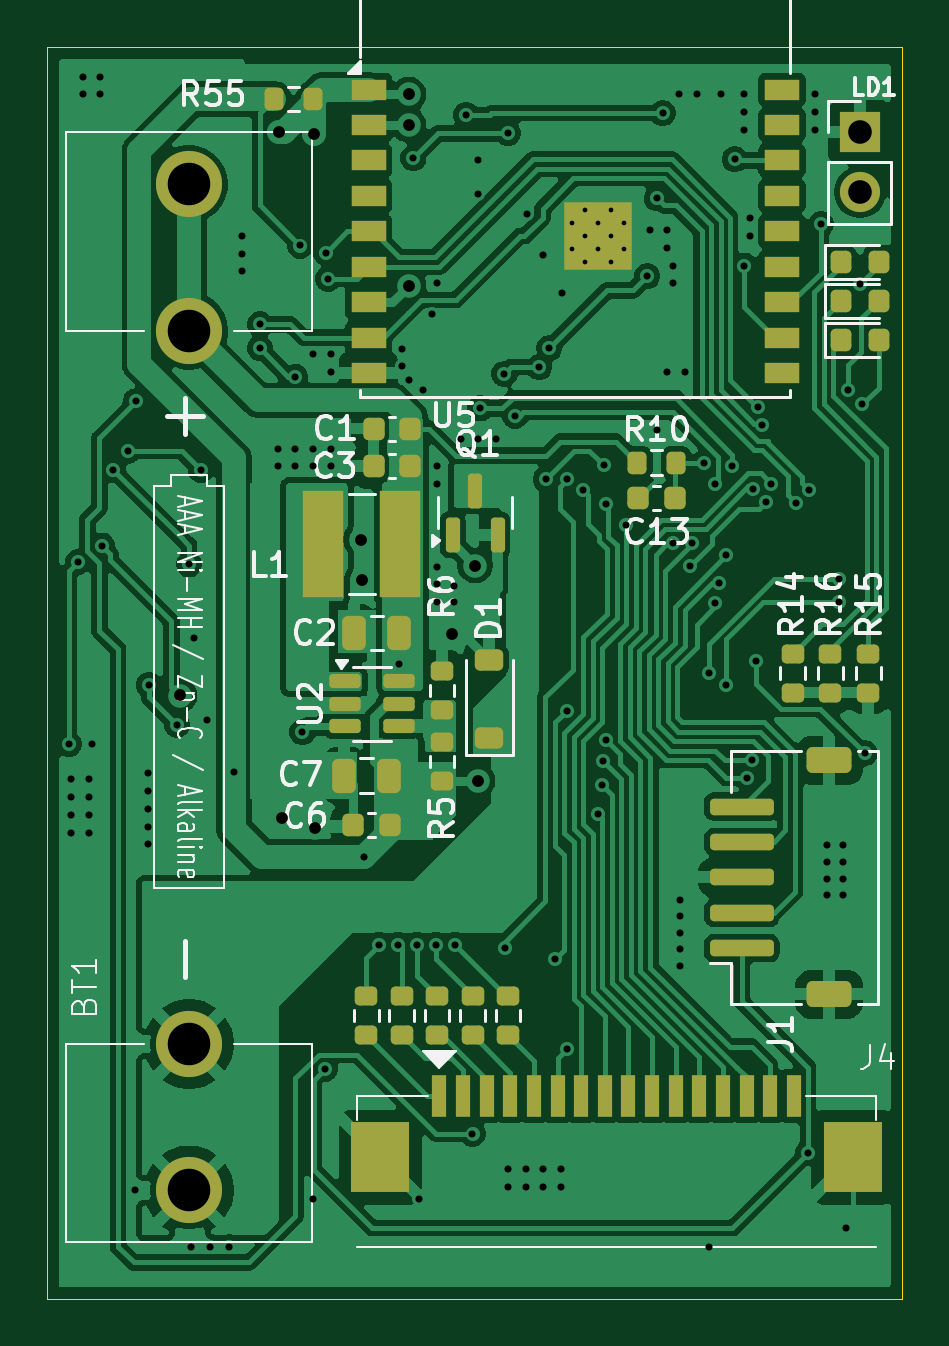
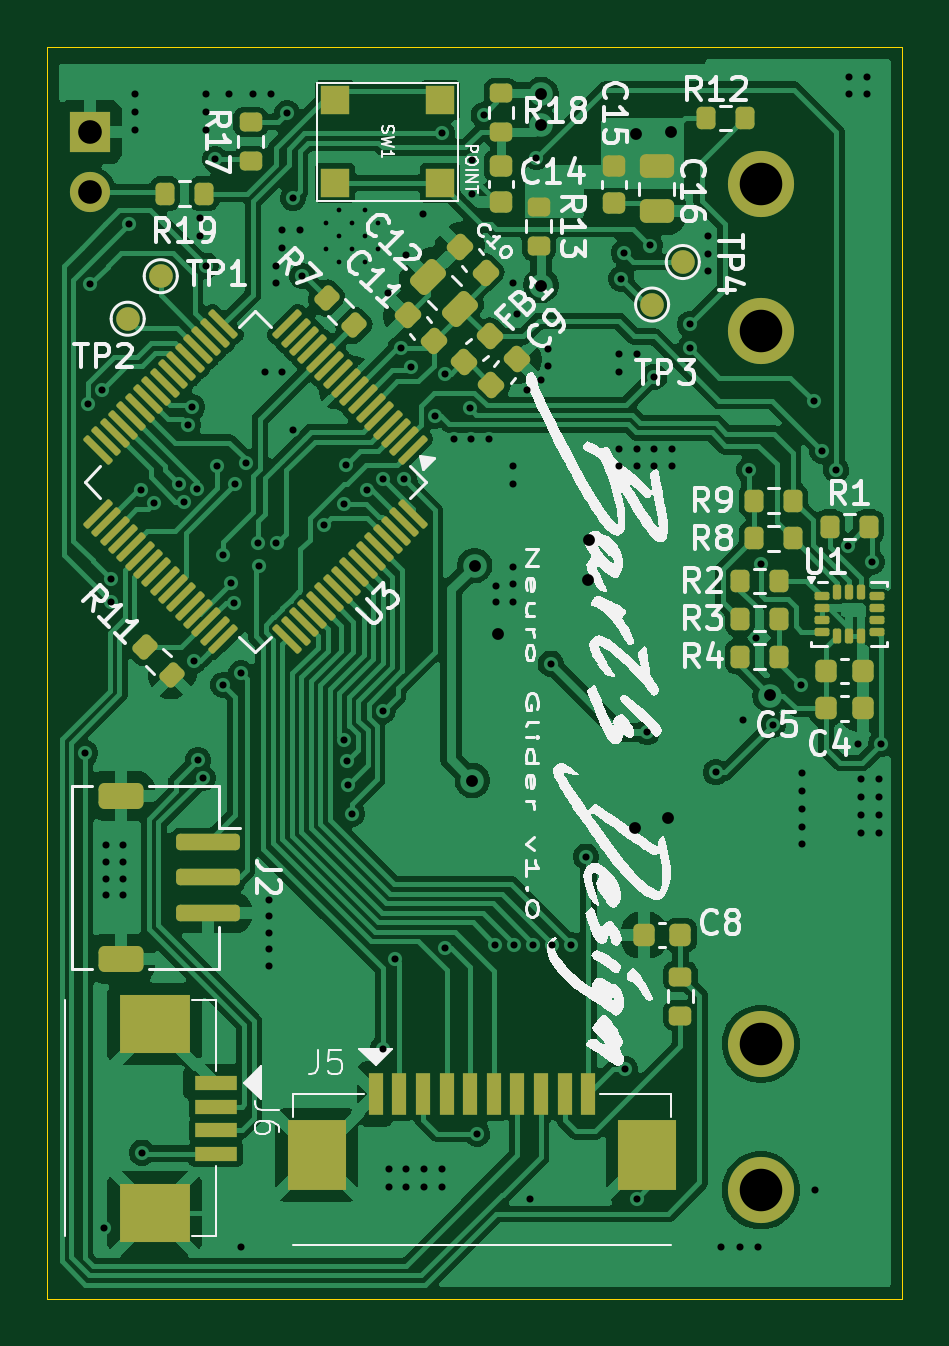
Circuit board: 11 layer files. Board 36.2 x 53.0 mm.
- bottom_copper: airMouse-mcu-B_Cu.gbr (168935 bytes)
- bottom_mask: airMouse-mcu-B_Mask.gbr (8277 bytes)
- paste: airMouse-mcu-B_Paste.gbr (7793 bytes)
- bottom_silk: airMouse-mcu-B_Silkscreen.gbr (92627 bytes)
- outline: airMouse-mcu-Edge_Cuts.gbr (626 bytes)
- top_copper: airMouse-mcu-F_Cu.gbr (160405 bytes)
- top_mask: airMouse-mcu-F_Mask.gbr (6172 bytes)
- paste: airMouse-mcu-F_Paste.gbr (5760 bytes)
- top_silk: airMouse-mcu-F_Silkscreen.gbr (39765 bytes)
- drill: airMouse-mcu-NPTH.drl (279 bytes)
- drill: airMouse-mcu-PTH.drl (3991 bytes)

=== bottom_copper: airMouse-mcu-B_Cu.gbr (168935 bytes, source omitted) ===
=== bottom_mask: airMouse-mcu-B_Mask.gbr (8277 bytes, source omitted) ===
=== paste: airMouse-mcu-B_Paste.gbr (7793 bytes, source omitted) ===
=== bottom_silk: airMouse-mcu-B_Silkscreen.gbr (92627 bytes, source omitted) ===
=== outline: airMouse-mcu-Edge_Cuts.gbr ===
%TF.GenerationSoftware,KiCad,Pcbnew,9.0.0-1.fc40*%
%TF.CreationDate,2025-03-21T22:07:15+01:00*%
%TF.ProjectId,airMouse-mcu,6169724d-6f75-4736-952d-6d63752e6b69,v1.0*%
%TF.SameCoordinates,Original*%
%TF.FileFunction,Profile,NP*%
%FSLAX46Y46*%
G04 Gerber Fmt 4.6, Leading zero omitted, Abs format (unit mm)*
G04 Created by KiCad (PCBNEW 9.0.0-1.fc40) date 2025-03-21 22:07:15*
%MOMM*%
%LPD*%
G01*
G04 APERTURE LIST*
%TA.AperFunction,Profile*%
%ADD10C,0.050000*%
%TD*%
G04 APERTURE END LIST*
D10*
X132000000Y-76000000D02*
X168200000Y-76000000D01*
X168200000Y-129000000D01*
X132000000Y-129000000D01*
X132000000Y-76000000D01*
M02*

=== top_copper: airMouse-mcu-F_Cu.gbr (160405 bytes, source omitted) ===
=== top_mask: airMouse-mcu-F_Mask.gbr ===
%TF.GenerationSoftware,KiCad,Pcbnew,9.0.0-1.fc40*%
%TF.CreationDate,2025-03-21T22:07:15+01:00*%
%TF.ProjectId,airMouse-mcu,6169724d-6f75-4736-952d-6d63752e6b69,v1.0*%
%TF.SameCoordinates,Original*%
%TF.FileFunction,Soldermask,Top*%
%TF.FilePolarity,Negative*%
%FSLAX46Y46*%
G04 Gerber Fmt 4.6, Leading zero omitted, Abs format (unit mm)*
G04 Created by KiCad (PCBNEW 9.0.0-1.fc40) date 2025-03-21 22:07:15*
%MOMM*%
%LPD*%
G01*
G04 APERTURE LIST*
G04 Aperture macros list*
%AMRoundRect*
0 Rectangle with rounded corners*
0 $1 Rounding radius*
0 $2 $3 $4 $5 $6 $7 $8 $9 X,Y pos of 4 corners*
0 Add a 4 corners polygon primitive as box body*
4,1,4,$2,$3,$4,$5,$6,$7,$8,$9,$2,$3,0*
0 Add four circle primitives for the rounded corners*
1,1,$1+$1,$2,$3*
1,1,$1+$1,$4,$5*
1,1,$1+$1,$6,$7*
1,1,$1+$1,$8,$9*
0 Add four rect primitives between the rounded corners*
20,1,$1+$1,$2,$3,$4,$5,0*
20,1,$1+$1,$4,$5,$6,$7,0*
20,1,$1+$1,$6,$7,$8,$9,0*
20,1,$1+$1,$8,$9,$2,$3,0*%
G04 Aperture macros list end*
%ADD10RoundRect,0.218750X-0.218750X-0.256250X0.218750X-0.256250X0.218750X0.256250X-0.218750X0.256250X0*%
%ADD11C,2.800000*%
%ADD12R,1.500000X0.900000*%
%ADD13C,0.600000*%
%ADD14R,2.900000X2.900000*%
%ADD15RoundRect,0.250000X0.250000X0.475000X-0.250000X0.475000X-0.250000X-0.475000X0.250000X-0.475000X0*%
%ADD16RoundRect,0.200000X-0.200000X-0.275000X0.200000X-0.275000X0.200000X0.275000X-0.200000X0.275000X0*%
%ADD17R,1.750000X4.500000*%
%ADD18RoundRect,0.225000X0.225000X0.250000X-0.225000X0.250000X-0.225000X-0.250000X0.225000X-0.250000X0*%
%ADD19RoundRect,0.200000X-0.275000X0.200000X-0.275000X-0.200000X0.275000X-0.200000X0.275000X0.200000X0*%
%ADD20R,0.600000X1.800000*%
%ADD21R,2.500000X3.000000*%
%ADD22RoundRect,0.150000X0.150000X-0.587500X0.150000X0.587500X-0.150000X0.587500X-0.150000X-0.587500X0*%
%ADD23RoundRect,0.225000X0.375000X-0.225000X0.375000X0.225000X-0.375000X0.225000X-0.375000X-0.225000X0*%
%ADD24RoundRect,0.200000X0.200000X0.275000X-0.200000X0.275000X-0.200000X-0.275000X0.200000X-0.275000X0*%
%ADD25RoundRect,0.150000X-0.512500X-0.150000X0.512500X-0.150000X0.512500X0.150000X-0.512500X0.150000X0*%
%ADD26RoundRect,0.200000X0.275000X-0.200000X0.275000X0.200000X-0.275000X0.200000X-0.275000X-0.200000X0*%
%ADD27R,1.700000X1.700000*%
%ADD28O,1.700000X1.700000*%
%ADD29RoundRect,0.175000X1.175000X-0.175000X1.175000X0.175000X-1.175000X0.175000X-1.175000X-0.175000X0*%
%ADD30RoundRect,0.250000X0.700000X-0.300000X0.700000X0.300000X-0.700000X0.300000X-0.700000X-0.300000X0*%
G04 APERTURE END LIST*
D10*
%TO.C,D3*%
X167187500Y-88400000D03*
X165612500Y-88400000D03*
%TD*%
%TO.C,D4*%
X167187500Y-86750000D03*
X165612500Y-86750000D03*
%TD*%
%TO.C,D2*%
X167187500Y-85100000D03*
X165612500Y-85100000D03*
%TD*%
D11*
%TO.C,BT1*%
X138000000Y-124400000D03*
X138000000Y-118200000D03*
X138000000Y-88000000D03*
X138000000Y-81800000D03*
%TD*%
D12*
%TO.C,U5*%
X145600000Y-77800000D03*
X145600000Y-79300000D03*
X145600000Y-80800000D03*
X145600000Y-82300000D03*
X145600000Y-83800000D03*
X145600000Y-85300000D03*
X145600000Y-86800000D03*
X145600000Y-88300000D03*
X145600000Y-89800000D03*
X163100000Y-89800000D03*
X163100000Y-88300000D03*
X163100000Y-86800000D03*
X163100000Y-85300000D03*
X163100000Y-83800000D03*
X163100000Y-82300000D03*
X163100000Y-80800000D03*
X163100000Y-79300000D03*
X163100000Y-77800000D03*
D13*
X154210000Y-83450000D03*
X154210000Y-84550000D03*
X154760000Y-82900000D03*
X154760000Y-84000000D03*
X154760000Y-85100000D03*
X155310000Y-83450000D03*
D14*
X155310000Y-84000000D03*
D13*
X155310000Y-84550000D03*
X155860000Y-82900000D03*
X155860000Y-84000000D03*
X155860000Y-85100000D03*
X156410000Y-83450000D03*
X156410000Y-84550000D03*
%TD*%
D15*
%TO.C,C7*%
X146462500Y-106850000D03*
X144562500Y-106850000D03*
%TD*%
D16*
%TO.C,R55*%
X141600000Y-78200000D03*
X143250000Y-78200000D03*
%TD*%
D17*
%TO.C,L1*%
X146937500Y-97050000D03*
X143687500Y-97050000D03*
%TD*%
D18*
%TO.C,C1*%
X147362500Y-92150000D03*
X145812500Y-92150000D03*
%TD*%
D19*
%TO.C,R15*%
X166750000Y-101675000D03*
X166750000Y-103325000D03*
%TD*%
D18*
%TO.C,C3*%
X147362500Y-93750000D03*
X145812500Y-93750000D03*
%TD*%
%TO.C,C13*%
X158575000Y-95100000D03*
X157025000Y-95100000D03*
%TD*%
D20*
%TO.C,J4*%
X148600000Y-120400000D03*
X149600000Y-120400000D03*
X150600000Y-120400000D03*
X151600000Y-120400000D03*
X152600000Y-120400000D03*
X153600000Y-120400000D03*
X154600000Y-120400000D03*
X155600000Y-120400000D03*
X156600000Y-120400000D03*
X157600000Y-120400000D03*
X158600000Y-120400000D03*
X159600000Y-120400000D03*
X160600000Y-120400000D03*
X161600000Y-120400000D03*
X162600000Y-120400000D03*
X163600000Y-120400000D03*
D21*
X146100000Y-123000000D03*
X166100000Y-123000000D03*
%TD*%
D19*
%TO.C,R22*%
X148500000Y-116175000D03*
X148500000Y-117825000D03*
%TD*%
D22*
%TO.C,Q1*%
X149162500Y-96650000D03*
X151062500Y-96650000D03*
X150112500Y-94775000D03*
%TD*%
D19*
%TO.C,R16*%
X165150000Y-101675000D03*
X165150000Y-103325000D03*
%TD*%
%TO.C,R14*%
X163550000Y-101675000D03*
X163550000Y-103325000D03*
%TD*%
D23*
%TO.C,D1*%
X150712500Y-105250000D03*
X150712500Y-101950000D03*
%TD*%
D24*
%TO.C,R10*%
X158625000Y-93600000D03*
X156975000Y-93600000D03*
%TD*%
D25*
%TO.C,U2*%
X144612500Y-102850000D03*
X144612500Y-103800000D03*
X144612500Y-104750000D03*
X146887500Y-104750000D03*
X146887500Y-103800000D03*
X146887500Y-102850000D03*
%TD*%
D19*
%TO.C,R21*%
X150000000Y-116175000D03*
X150000000Y-117825000D03*
%TD*%
%TO.C,R23*%
X147000000Y-116175000D03*
X147000000Y-117825000D03*
%TD*%
D26*
%TO.C,R5*%
X148712500Y-107075000D03*
X148712500Y-105425000D03*
%TD*%
%TO.C,R6*%
X148712500Y-104075000D03*
X148712500Y-102425000D03*
%TD*%
D27*
%TO.C,LD1*%
X166400000Y-79600000D03*
D28*
X166400000Y-82140000D03*
%TD*%
D19*
%TO.C,R20*%
X151500000Y-116175000D03*
X151500000Y-117825000D03*
%TD*%
D15*
%TO.C,C2*%
X146900000Y-100800000D03*
X145000000Y-100800000D03*
%TD*%
D29*
%TO.C,J1*%
X161400000Y-114150000D03*
X161400000Y-112650000D03*
X161400000Y-111150000D03*
X161400000Y-109650000D03*
X161400000Y-108150000D03*
D30*
X165100000Y-116100000D03*
X165100000Y-106200000D03*
%TD*%
D19*
%TO.C,R24*%
X145500000Y-116175000D03*
X145500000Y-117825000D03*
%TD*%
D18*
%TO.C,C6*%
X146487500Y-108950000D03*
X144937500Y-108950000D03*
%TD*%
M02*

=== paste: airMouse-mcu-F_Paste.gbr ===
%TF.GenerationSoftware,KiCad,Pcbnew,9.0.0-1.fc40*%
%TF.CreationDate,2025-03-21T22:07:14+01:00*%
%TF.ProjectId,airMouse-mcu,6169724d-6f75-4736-952d-6d63752e6b69,v1.0*%
%TF.SameCoordinates,Original*%
%TF.FileFunction,Paste,Top*%
%TF.FilePolarity,Positive*%
%FSLAX46Y46*%
G04 Gerber Fmt 4.6, Leading zero omitted, Abs format (unit mm)*
G04 Created by KiCad (PCBNEW 9.0.0-1.fc40) date 2025-03-21 22:07:14*
%MOMM*%
%LPD*%
G01*
G04 APERTURE LIST*
G04 Aperture macros list*
%AMRoundRect*
0 Rectangle with rounded corners*
0 $1 Rounding radius*
0 $2 $3 $4 $5 $6 $7 $8 $9 X,Y pos of 4 corners*
0 Add a 4 corners polygon primitive as box body*
4,1,4,$2,$3,$4,$5,$6,$7,$8,$9,$2,$3,0*
0 Add four circle primitives for the rounded corners*
1,1,$1+$1,$2,$3*
1,1,$1+$1,$4,$5*
1,1,$1+$1,$6,$7*
1,1,$1+$1,$8,$9*
0 Add four rect primitives between the rounded corners*
20,1,$1+$1,$2,$3,$4,$5,0*
20,1,$1+$1,$4,$5,$6,$7,0*
20,1,$1+$1,$6,$7,$8,$9,0*
20,1,$1+$1,$8,$9,$2,$3,0*%
G04 Aperture macros list end*
%ADD10RoundRect,0.218750X-0.218750X-0.256250X0.218750X-0.256250X0.218750X0.256250X-0.218750X0.256250X0*%
%ADD11R,0.700000X0.700000*%
%ADD12R,1.500000X0.900000*%
%ADD13RoundRect,0.250000X0.250000X0.475000X-0.250000X0.475000X-0.250000X-0.475000X0.250000X-0.475000X0*%
%ADD14RoundRect,0.200000X-0.200000X-0.275000X0.200000X-0.275000X0.200000X0.275000X-0.200000X0.275000X0*%
%ADD15R,1.750000X4.500000*%
%ADD16RoundRect,0.225000X0.225000X0.250000X-0.225000X0.250000X-0.225000X-0.250000X0.225000X-0.250000X0*%
%ADD17RoundRect,0.200000X-0.275000X0.200000X-0.275000X-0.200000X0.275000X-0.200000X0.275000X0.200000X0*%
%ADD18R,0.600000X1.800000*%
%ADD19R,2.500000X3.000000*%
%ADD20RoundRect,0.150000X0.150000X-0.587500X0.150000X0.587500X-0.150000X0.587500X-0.150000X-0.587500X0*%
%ADD21RoundRect,0.225000X0.375000X-0.225000X0.375000X0.225000X-0.375000X0.225000X-0.375000X-0.225000X0*%
%ADD22RoundRect,0.200000X0.200000X0.275000X-0.200000X0.275000X-0.200000X-0.275000X0.200000X-0.275000X0*%
%ADD23RoundRect,0.150000X-0.512500X-0.150000X0.512500X-0.150000X0.512500X0.150000X-0.512500X0.150000X0*%
%ADD24RoundRect,0.200000X0.275000X-0.200000X0.275000X0.200000X-0.275000X0.200000X-0.275000X-0.200000X0*%
%ADD25RoundRect,0.175000X1.175000X-0.175000X1.175000X0.175000X-1.175000X0.175000X-1.175000X-0.175000X0*%
%ADD26RoundRect,0.250000X0.700000X-0.300000X0.700000X0.300000X-0.700000X0.300000X-0.700000X-0.300000X0*%
G04 APERTURE END LIST*
D10*
%TO.C,D3*%
X167187500Y-88400000D03*
X165612500Y-88400000D03*
%TD*%
%TO.C,D4*%
X167187500Y-86750000D03*
X165612500Y-86750000D03*
%TD*%
%TO.C,D2*%
X167187500Y-85100000D03*
X165612500Y-85100000D03*
%TD*%
D11*
%TO.C,U5*%
X154210000Y-82900000D03*
X154210000Y-84000000D03*
X154210000Y-85100000D03*
X155310000Y-82900000D03*
X155310000Y-84000000D03*
X155310000Y-85100000D03*
X156410000Y-82900000D03*
X156410000Y-84000000D03*
X156410000Y-85100000D03*
D12*
X145600000Y-77800000D03*
X145600000Y-79300000D03*
X145600000Y-80800000D03*
X145600000Y-82300000D03*
X145600000Y-83800000D03*
X145600000Y-85300000D03*
X145600000Y-86800000D03*
X145600000Y-88300000D03*
X145600000Y-89800000D03*
X163100000Y-89800000D03*
X163100000Y-88300000D03*
X163100000Y-86800000D03*
X163100000Y-85300000D03*
X163100000Y-83800000D03*
X163100000Y-82300000D03*
X163100000Y-80800000D03*
X163100000Y-79300000D03*
X163100000Y-77800000D03*
%TD*%
D13*
%TO.C,C7*%
X146462500Y-106850000D03*
X144562500Y-106850000D03*
%TD*%
D14*
%TO.C,R55*%
X141600000Y-78200000D03*
X143250000Y-78200000D03*
%TD*%
D15*
%TO.C,L1*%
X146937500Y-97050000D03*
X143687500Y-97050000D03*
%TD*%
D16*
%TO.C,C1*%
X147362500Y-92150000D03*
X145812500Y-92150000D03*
%TD*%
D17*
%TO.C,R15*%
X166750000Y-101675000D03*
X166750000Y-103325000D03*
%TD*%
D16*
%TO.C,C3*%
X147362500Y-93750000D03*
X145812500Y-93750000D03*
%TD*%
%TO.C,C13*%
X158575000Y-95100000D03*
X157025000Y-95100000D03*
%TD*%
D18*
%TO.C,J4*%
X148600000Y-120400000D03*
X149600000Y-120400000D03*
X150600000Y-120400000D03*
X151600000Y-120400000D03*
X152600000Y-120400000D03*
X153600000Y-120400000D03*
X154600000Y-120400000D03*
X155600000Y-120400000D03*
X156600000Y-120400000D03*
X157600000Y-120400000D03*
X158600000Y-120400000D03*
X159600000Y-120400000D03*
X160600000Y-120400000D03*
X161600000Y-120400000D03*
X162600000Y-120400000D03*
X163600000Y-120400000D03*
D19*
X146100000Y-123000000D03*
X166100000Y-123000000D03*
%TD*%
D17*
%TO.C,R22*%
X148500000Y-116175000D03*
X148500000Y-117825000D03*
%TD*%
D20*
%TO.C,Q1*%
X149162500Y-96650000D03*
X151062500Y-96650000D03*
X150112500Y-94775000D03*
%TD*%
D17*
%TO.C,R16*%
X165150000Y-101675000D03*
X165150000Y-103325000D03*
%TD*%
%TO.C,R14*%
X163550000Y-101675000D03*
X163550000Y-103325000D03*
%TD*%
D21*
%TO.C,D1*%
X150712500Y-105250000D03*
X150712500Y-101950000D03*
%TD*%
D22*
%TO.C,R10*%
X158625000Y-93600000D03*
X156975000Y-93600000D03*
%TD*%
D23*
%TO.C,U2*%
X144612500Y-102850000D03*
X144612500Y-103800000D03*
X144612500Y-104750000D03*
X146887500Y-104750000D03*
X146887500Y-103800000D03*
X146887500Y-102850000D03*
%TD*%
D17*
%TO.C,R21*%
X150000000Y-116175000D03*
X150000000Y-117825000D03*
%TD*%
%TO.C,R23*%
X147000000Y-116175000D03*
X147000000Y-117825000D03*
%TD*%
D24*
%TO.C,R5*%
X148712500Y-107075000D03*
X148712500Y-105425000D03*
%TD*%
%TO.C,R6*%
X148712500Y-104075000D03*
X148712500Y-102425000D03*
%TD*%
D17*
%TO.C,R20*%
X151500000Y-116175000D03*
X151500000Y-117825000D03*
%TD*%
D13*
%TO.C,C2*%
X146900000Y-100800000D03*
X145000000Y-100800000D03*
%TD*%
D25*
%TO.C,J1*%
X161400000Y-114150000D03*
X161400000Y-112650000D03*
X161400000Y-111150000D03*
X161400000Y-109650000D03*
X161400000Y-108150000D03*
D26*
X165100000Y-116100000D03*
X165100000Y-106200000D03*
%TD*%
D17*
%TO.C,R24*%
X145500000Y-116175000D03*
X145500000Y-117825000D03*
%TD*%
D16*
%TO.C,C6*%
X146487500Y-108950000D03*
X144937500Y-108950000D03*
%TD*%
M02*

=== top_silk: airMouse-mcu-F_Silkscreen.gbr (39765 bytes, source omitted) ===
=== drill: airMouse-mcu-NPTH.drl ===
M48
; DRILL file {KiCad 9.0.0-1.fc40} date 2025-03-21T22:07:13+0100
; FORMAT={-:-/ absolute / inch / decimal}
; #@! TF.CreationDate,2025-03-21T22:07:13+01:00
; #@! TF.GenerationSoftware,Kicad,Pcbnew,9.0.0-1.fc40
; #@! TF.FileFunction,NonPlated,1,2,NPTH
FMAT,2
INCH
%
G90
G05
M30

=== drill: airMouse-mcu-PTH.drl ===
M48
; DRILL file {KiCad 9.0.0-1.fc40} date 2025-03-21T22:07:13+0100
; FORMAT={-:-/ absolute / inch / decimal}
; #@! TF.CreationDate,2025-03-21T22:07:13+01:00
; #@! TF.GenerationSoftware,Kicad,Pcbnew,9.0.0-1.fc40
; #@! TF.FileFunction,Plated,1,2,PTH
FMAT,2
INCH
; #@! TA.AperFunction,Plated,PTH,ComponentDrill
T1C0.0079
; #@! TA.AperFunction,Plated,PTH,ViaDrill
T2C0.0118
; #@! TA.AperFunction,Plated,PTH,ViaDrill
T3C0.0197
; #@! TA.AperFunction,Plated,PTH,ComponentDrill
T4C0.0394
; #@! TA.AperFunction,Plated,PTH,ComponentDrill
T5C0.0709
%
G90
G05
T1
X6.0713Y-3.2854
X6.0713Y-3.3287
X6.0929Y-3.2638
X6.0929Y-3.3071
X6.0929Y-3.3504
X6.1146Y-3.2854
X6.1146Y-3.3287
X6.1362Y-3.2638
X6.1362Y-3.3071
X6.1362Y-3.3504
X6.1579Y-3.2854
X6.1579Y-3.3287
T2
X5.233Y-4.1542
X5.2362Y-4.2126
X5.2362Y-4.2421
X5.2362Y-4.2717
X5.2362Y-4.3012
X5.248Y-3.8504
X5.2559Y-3.0413
X5.2559Y-3.0709
X5.2657Y-4.2126
X5.2657Y-4.2421
X5.2657Y-4.2717
X5.2657Y-4.3012
X5.2717Y-4.1535
X5.2854Y-3.0413
X5.2854Y-3.0709
X5.2874Y-3.8229
X5.3071Y-3.6969
X5.3307Y-3.6654
X5.3425Y-4.8976
X5.3445Y-3.5827
X5.3642Y-4.2028
X5.3642Y-4.2323
X5.3642Y-4.2618
X5.3642Y-4.2913
X5.3642Y-4.3209
X5.3661Y-4.0551
X5.4134Y-4.122
X5.4331Y-3.8543
X5.437Y-4.9921
X5.4414Y-3.9764
X5.4528Y-3.6969
X5.4626Y-4.1142
X5.4685Y-4.9921
X5.5Y-4.9921
X5.5079Y-4.2008
X5.5217Y-3.3071
X5.5217Y-3.3366
X5.5217Y-3.3661
X5.5512Y-3.4941
X5.5515Y-3.4544
X5.5807Y-3.6614
X5.5807Y-3.6909
X5.6102Y-3.5414
X5.6102Y-3.6614
X5.6102Y-3.6909
X5.6181Y-3.3228
X5.622Y-4.1339
X5.6398Y-3.5039
X5.6398Y-3.6614
X5.6398Y-3.6909
X5.6398Y-4.9114
X5.6594Y-4.6949
X5.6614Y-3.3346
X5.6654Y-3.378
X5.6693Y-3.5039
X5.6693Y-3.5335
X5.6693Y-3.6614
X5.6693Y-3.6909
X5.7248Y-4.3413
X5.75Y-4.4882
X5.7815Y-4.4882
X5.7835Y-4.0197
X5.7874Y-3.4961
X5.7874Y-3.5236
X5.7992Y-3.5472
X5.8071Y-3.1772
X5.813Y-4.4882
X5.8169Y-4.9114
X5.8228Y-3.563
X5.8386Y-3.437
X5.8445Y-4.4882
X5.8465Y-3.3858
X5.8465Y-3.6909
X5.8465Y-3.7205
X5.8465Y-3.8583
X5.8465Y-3.8878
X5.8465Y-3.9173
X5.874Y-3.8898
X5.874Y-3.9173
X5.876Y-4.4882
X5.8858Y-3.6457
X5.895Y-3.105
X5.9055Y-4.8031
X5.9144Y-3.2372
X5.9146Y-3.1806
X5.9154Y-3.6457
X5.9179Y-3.5944
X5.9449Y-3.6457
X5.9587Y-3.5367
X5.9597Y-4.4932
X5.9646Y-3.1358
X5.9646Y-4.8622
X5.9646Y-4.8917
X5.9764Y-3.6064
X5.9941Y-4.8622
X5.9941Y-4.8917
X5.996Y-3.2697
X6.0167Y-3.5256
X6.0236Y-3.3386
X6.0236Y-4.8622
X6.0236Y-4.8917
X6.0276Y-3.7126
X6.0335Y-3.4941
X6.043Y-4.5118
X6.0531Y-4.8622
X6.0531Y-4.8917
X6.0551Y-3.4016
X6.0627Y-4.0981
X6.063Y-3.7126
X6.063Y-4.6614
X6.089Y-3.7303
X6.114Y-4.2696
X6.1218Y-4.2226
X6.1231Y-4.1823
X6.1241Y-3.6892
X6.1279Y-4.1473
X6.128Y-3.7539
X6.1614Y-3.7894
X6.1969Y-3.374
X6.2008Y-3.2972
X6.2126Y-3.63
X6.2126Y-3.2441
X6.2224Y-3.1024
X6.2303Y-3.2972
X6.2303Y-3.3268
X6.2303Y-3.5335
X6.2402Y-3.3563
X6.2402Y-3.3858
X6.2402Y-3.8189
X6.25Y-3.0709
X6.252Y-4.4134
X6.252Y-4.4409
X6.252Y-4.4685
X6.252Y-4.4961
X6.252Y-4.5236
X6.2598Y-3.5335
X6.2687Y-3.8573
X6.2717Y-3.8189
X6.2795Y-3.0709
X6.2913Y-3.685
X6.2992Y-4.0354
X6.2992Y-4.9921
X6.3091Y-3.7205
X6.3103Y-3.9186
X6.3159Y-3.8848
X6.3189Y-3.0709
X6.3287Y-3.8386
X6.3287Y-4.0551
X6.3386Y-3.6909
X6.3425Y-3.1791
X6.3583Y-3.0709
X6.3583Y-3.1004
X6.3583Y-3.1299
X6.3583Y-3.3563
X6.3632Y-4.2106
X6.3681Y-3.2776
X6.3681Y-3.3071
X6.3711Y-4.1801
X6.3723Y-3.728
X6.378Y-4.0148
X6.3807Y-3.5914
X6.3878Y-3.6221
X6.3946Y-3.7503
X6.4034Y-3.7196
X6.4443Y-3.7526
X6.4646Y-4.8346
X6.4665Y-3.7303
X6.4764Y-3.0709
X6.4764Y-3.1004
X6.4764Y-3.1299
X6.4862Y-3.2874
X6.4961Y-4.3228
X6.4961Y-4.3504
X6.4961Y-4.378
X6.4961Y-4.4055
X6.5164Y-3.878
X6.5164Y-3.9173
X6.5236Y-4.3228
X6.5236Y-4.3504
X6.5236Y-4.378
X6.5236Y-4.4055
X6.5276Y-4.9606
X6.5315Y-3.564
X6.5508Y-3.3874
X6.5551Y-3.5868
X6.559Y-4.1693
T3
X5.4175Y-4.0728
X5.5827Y-3.1339
X5.5881Y-4.2776
X5.6417Y-3.1378
X5.6432Y-4.294
X5.719Y-3.813
X5.721Y-3.8799
X5.7992Y-3.0709
X5.7992Y-3.122
X5.7992Y-3.3898
X5.8706Y-3.9705
X5.9099Y-3.8563
X5.9139Y-4.2146
T4
X6.5512Y-3.1339
X6.5512Y-3.2339
T5
X5.4331Y-3.2205
X5.4331Y-3.4646
X5.4331Y-4.6535
X5.4331Y-4.8976
M30

